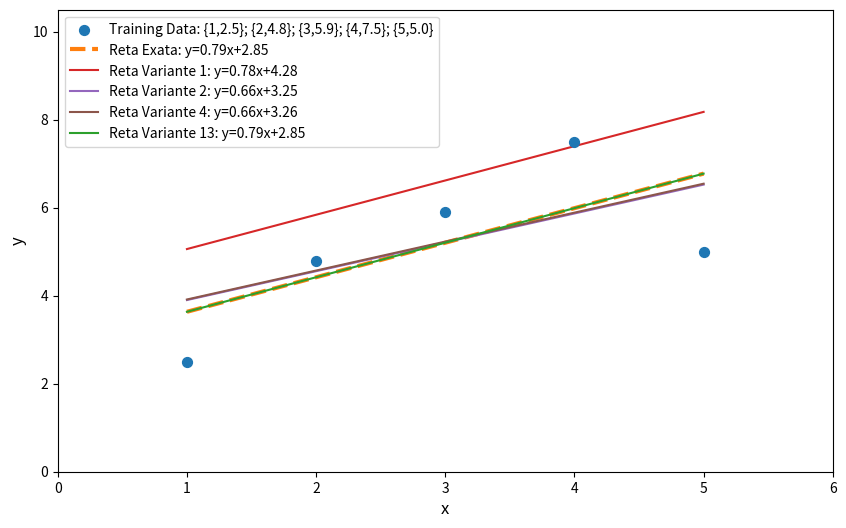

Write the Python code that produced this figure. (Note: this script raises an exception after producing the figure.)
import matplotlib.pyplot as plt
import numpy as np
import os
from dataclasses import dataclass

@dataclass
class ParametrosReta:
    m: float
    b: float
    identificador: str = ""
    estilo: str = "-"       # Padrão: linha sólida
    espessura: float = 1.5  # Padrão: 1.5
    z_order: int = 2        # Padrão: 2 (desenhada acima do grid/pontos base)

if __name__ == "__main__":
    # 1. Dados originais (Pontos do Scatter Plot)
    x = [1, 2, 3, 4, 5]
    y = [2.5, 4.8, 5.9, 7.5, 5.0]
    x_arr = np.array(x)
    
    # 2. Definição das retas
    # Adicionamos estilo='--', espessura maior e z_order baixo para a Reta Exata servir de "fundo"
    retas = [ 
        ParametrosReta(m=0.785, b=2.85, identificador="Reta Exata", estilo="--", espessura=3.0, z_order=2),  
        ParametrosReta(m=0.779372, b=4.28135, identificador="Reta Variante 1"), 
        ParametrosReta(m=0.655908, b=3.245652, identificador="Reta Variante 2"),
        ParametrosReta(m=0.657933, b=3.256318, identificador="Reta Variante 4"),
        ParametrosReta(m=0.785, b=2.85, identificador="Reta Variante 13", z_order=3) # z_order maior desenha por cima
    ]

    # 3. Configuração da Figura
    plt.figure(figsize=(10, 6), dpi=300)

    # A) Plota os pontos reais primeiro
    plt.scatter(x, y, color='tab:blue', label='Training Data: {1,2.5}; {2,4.8}; {3,5.9}; {4,7.5}; {5,5.0}', s=50, zorder=10)

    # B) Plota as Retas (Exata e Variantes) no mesmo loop
    cores = ['tab:orange', 'tab:red', 'tab:purple', 'tab:brown', 'tab:green']
    
    for i, reta in enumerate(retas):
        y_variante = reta.m * x_arr + reta.b
        cor_atual = cores[i % len(cores)]
        
        plt.plot(
            x_arr, 
            y_variante, 
            color=cor_atual, 
            label=f"{reta.identificador}: y={reta.m:.2f}x+{reta.b:.2f}", 
            linestyle=reta.estilo,       # Aplica o tracejado na Exata e sólido nas demais
            linewidth=reta.espessura,    # Aplica a espessura configurada
            zorder=reta.z_order          # Garante quem fica por cima
        )

    plt.xlabel("x", fontsize=12)
    plt.ylabel("y", fontsize=12)
    
    plt.xlim(0, 6)
    plt.ylim(0, 10.5)
    
    plt.legend(loc='upper left', fontsize=10)

    # 5. Salvar o gráfico
    diretorio_imagens = os.path.join(os.path.dirname(__file__), "graficos_retas")
    
    if not os.path.exists(diretorio_imagens):
        os.makedirs(diretorio_imagens)
        
    nome_imagem = "grafico_melhoresretas.png"
    caminho_imagem = os.path.join(diretorio_imagens, nome_imagem)

    plt.savefig(caminho_imagem, bbox_inches='tight')
    plt.close()

    print(f"Sucesso! Gráfico gerado em: {caminho_imagem}")
